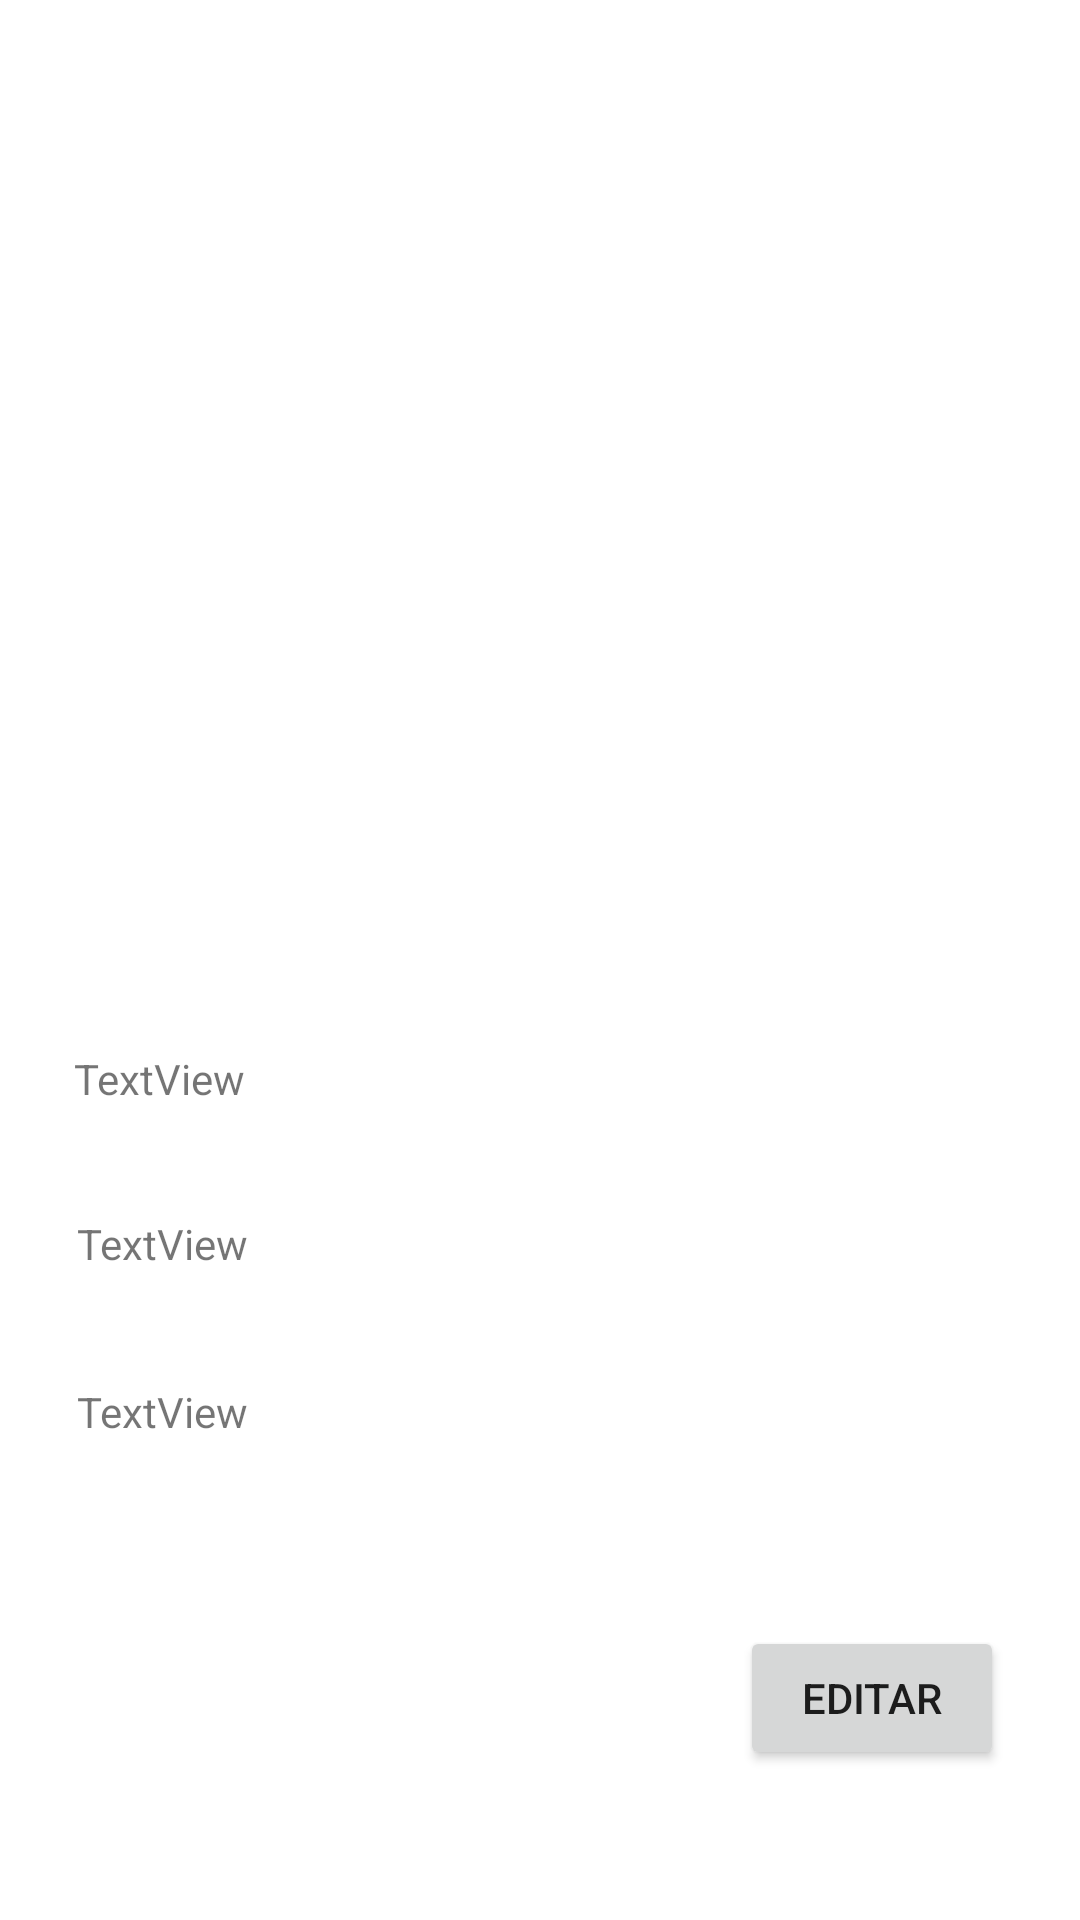

Reconstruct the res/layout file that produces this screen, plus the resources it refers to.
<!-- AndroidManifest.xml: application theme Theme.AdoptmeApp -->
<!-- res/layout/activity_adopter_profile.xml -->
<?xml version="1.0" encoding="utf-8"?>
<androidx.constraintlayout.widget.ConstraintLayout xmlns:android="http://schemas.android.com/apk/res/android"
    xmlns:app="http://schemas.android.com/apk/res-auto"
    xmlns:tools="http://schemas.android.com/tools"
    android:layout_width="match_parent"
    android:layout_height="match_parent"
    tools:context=".controllers.activities.AdopterProfileActivity">

    <ImageView
        android:id="@+id/imageView2"
        android:layout_width="311dp"
        android:layout_height="266dp"
        android:layout_marginStart="50dp"
        android:layout_marginTop="53dp"
        android:layout_marginEnd="50dp"
        app:layout_constraintEnd_toEndOf="parent"
        app:layout_constraintStart_toStartOf="parent"
        app:layout_constraintTop_toTopOf="parent"
        tools:srcCompat="@tools:sample/avatars" />

    <TextView
        android:id="@+id/textView8"
        android:layout_width="310dp"
        android:layout_height="30dp"
        android:layout_marginStart="50dp"
        android:layout_marginTop="31dp"
        android:layout_marginEnd="51dp"
        android:text="TextView"
        app:layout_constraintEnd_toEndOf="parent"
        app:layout_constraintStart_toStartOf="parent"
        app:layout_constraintTop_toBottomOf="@+id/imageView2" />

    <TextView
        android:id="@+id/textView11"
        android:layout_width="310dp"
        android:layout_height="30dp"
        android:layout_marginStart="51dp"
        android:layout_marginTop="25dp"
        android:layout_marginEnd="50dp"
        android:text="TextView"
        app:layout_constraintEnd_toEndOf="parent"
        app:layout_constraintStart_toStartOf="parent"
        app:layout_constraintTop_toBottomOf="@+id/textView8" />

    <TextView
        android:id="@+id/textView12"
        android:layout_width="310dp"
        android:layout_height="30dp"
        android:layout_marginStart="51dp"
        android:layout_marginTop="26dp"
        android:layout_marginEnd="50dp"
        android:layout_marginBottom="51dp"
        android:text="TextView"
        app:layout_constraintBottom_toTopOf="@+id/button6"
        app:layout_constraintEnd_toEndOf="parent"
        app:layout_constraintStart_toStartOf="parent"
        app:layout_constraintTop_toBottomOf="@+id/textView11" />

    <Button
        android:id="@+id/button6"
        android:layout_width="wrap_content"
        android:layout_height="wrap_content"
        android:layout_marginStart="272dp"
        android:layout_marginTop="51dp"
        android:layout_marginEnd="51dp"
        android:text="Editar"
        app:layout_constraintEnd_toEndOf="parent"
        app:layout_constraintStart_toStartOf="parent"
        app:layout_constraintTop_toBottomOf="@+id/textView12" />

</androidx.constraintlayout.widget.ConstraintLayout>
<!-- resources referenced by this layout -->
<resources>
  <style name="Theme.AdoptmeApp" parent="Theme.MaterialComponents.DayNight.DarkActionBar">
          
          <item name="colorPrimary">@color/purple_500</item>
          <item name="colorPrimaryVariant">@color/purple_700</item>
          <item name="colorOnPrimary">@color/white</item>
          
          <item name="colorSecondary">@color/teal_200</item>
          <item name="colorSecondaryVariant">@color/teal_700</item>
          <item name="colorOnSecondary">@color/black</item>
          
          <item name="android:statusBarColor" tools:targetApi="l">?attr/colorPrimaryVariant</item>
          
      </style>
  <color name="purple_500">#FF6200EE</color>
  <color name="purple_700">#FF3700B3</color>
  <color name="white">#FFFFFFFF</color>
  <color name="teal_200">#FF03DAC5</color>
  <color name="teal_700">#FF018786</color>
  <color name="black">#FF000000</color>
</resources>
